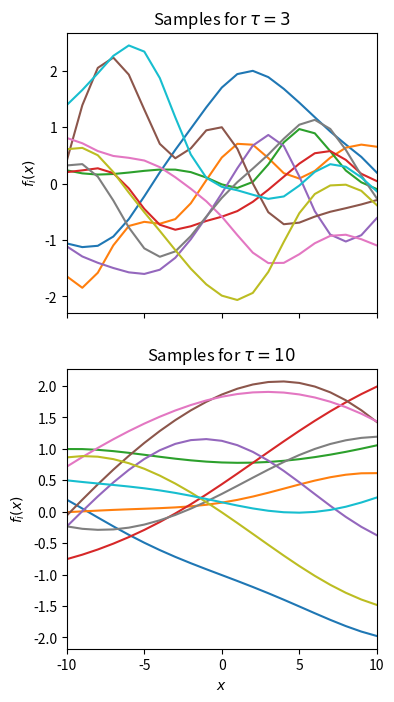
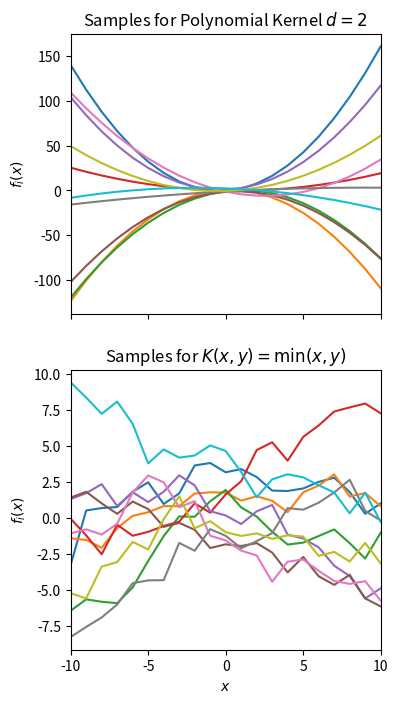

The script that saved these images, in order: (Note: this script raises an exception after producing the figures.)
"""
[redacted]

[redacted]
([email redacted])
"""

import numpy as np
from scipy.special import jv 
import matplotlib.pyplot as plt

# For LaTeX Plots
#from matplotlib import rc
#rc('font',**{'family':'sans-serif','sans-serif':['Helvetica']})
#rc('text', usetex=True)

##KERNELS
def k_polynomial(x, xp, d):
    return (np.dot(x, xp)+1)**d


def k_gaussian(x, xp, sigma):
    return np.exp(-np.sum((x-xp)**2)/(2*(sigma**2)))


def k_tanh(x, xp, kappa, Theta):
    return np.tanh(kappa * np.dot(x, xp) + Theta)

def k_bessel(x, xp, n, v, sigma):
    return jv(v, sigma*np.sum((x-xp)**2))/(np.sum((x-xp)**2)**(-float(n*(v+1))))

def k_min(x, xp):
    return np.min([x, xp])

def kernel_mat(f, x):
    ''' Given a kernel f and a collection of observations x, construct the matrix
    [K]_{ij} = f(x_i, x_j)
    :param f: kernel function
    :param x: vector of values
    :return: K symmetric matrix
    '''
    n = len(x)
    K = np.zeros((n, n))
    for i in range(0, n):
        for j in range(0, i+1):
            v = f(x[i], x[j])
            K[i, j] = v
            K[j, i] = v
    return K

def sample_functions(m, N, kernel):
    ''' For X={-m,...,1,0,1,...,m}, sample functions based on kernel 
    :param m: +/- X range
    :param N: number of samples 
    :param kernel: kernel function K(x,y)
    '''
    # Sample Functions
    X = np.arange(-m, m+1) 
    K = kernel_mat(kernel, X)
    return X, np.random.multivariate_normal(np.zeros((2*m+1)), K, (N))

def plot_samples(ax, X, f, title):
    """ Given a plt.axis object, plot f and give it a title 
    :param ax: pyplot axis object
    :param f: n samples of length l
    :param title: string for axis title 
    """
    # Plot Results
    for fi in f:
        ax.plot(X, fi)
    ax.set_title(title)
    ax.set_ylabel(r"$f_i(x)$")
    ax.set_xlim((np.min(X), np.max(X)))

def main():
    m = 10 # +/- range of X
    tau = 2 # tau Gaussian kernel parameter
    N = 10 # Number of samples
    
    X, f0 = sample_functions(m, N, lambda x,y: k_gaussian(x, y, 3))
    X, f1 = sample_functions(m, N, lambda x,y: k_gaussian(x, y, 10))
    X, f2 = sample_functions(m, N, lambda x,y: k_polynomial(x, y, 2))
    X, f3 = sample_functions(m, N, lambda x,y: k_min(x, y))
   
    # Plot Results
    figg, axg = plt.subplots((2), sharex=True, figsize=(4,8))
    figk, axk = plt.subplots((2), sharex=True, figsize=(4,8))
    plot_samples(axg[0], X, f0, r"Samples for $\tau = 3$")
    plot_samples(axg[1], X, f1, r"Samples for $\tau = 10$")
    axg[1].set_xlabel(r"$x$")
    
    plot_samples(axk[0], X, f2, r"Samples for Polynomial Kernel $d=2$")
    plot_samples(axk[1], X, f3, r"Samples for $K(x, y) =\operatorname{min}(x, y)$")
    axk[1].set_xlabel(r"$x$")

    plt.figure(figg.number)
    plt.savefig("img/gaussian_kernel_fig.eps")
    plt.figure(figk.number)
    plt.savefig("img/other_kernel_fig.eps")

    plt.show()

if __name__ == "__main__":
    main()

